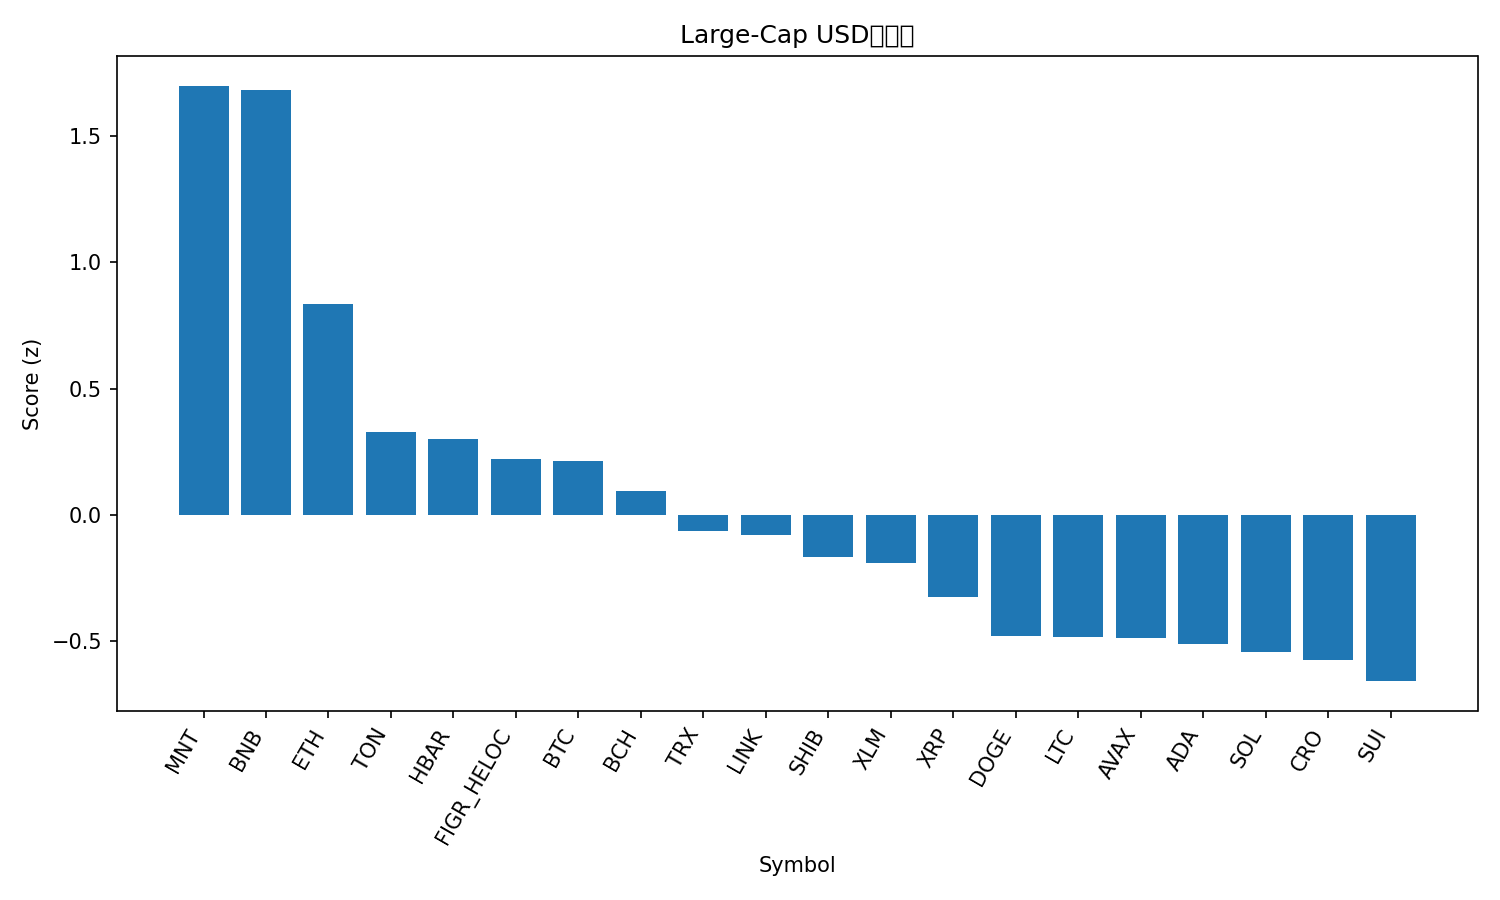

The table this chart was drawn from, first rows:
rank, name, symbol, price, pct_1h, pct_24h, pct_7d, pct_1h_vs_btc, pct_24h_vs_btc, pct_7d_vs_btc, market_cap_rank, market_cap, volume_usd, score
1, Mantle, MNT, 2.26, 0.07529, 5.346, 22.33, 0.1881, 5.297, 13.61, 32, 7347933495, 554902332, 1.699
2, BNB, BNB, 1253, 0.3956, 3.156, 22.28, 0.5085, 3.107, 13.56, 5, 174228902064, 4523131240, 1.681
3, Ethereum, ETH, 4680, -0.01499, 2.536, 11.86, 0.09786, 2.486, 3.141, 2, 564642398179, 40797304090, 0.8341
4, Toncoin, TON, 2.85, -0.01524, 0.7632, 7.014, 0.09761, 0.7135, -1.703, 34, 7178143309, 140215774, 0.3274
5, Hedera, HBAR, 0.2265, -0.3121, 2.891, 5.009, -0.1992, 2.842, -3.707, 25, 9602821518, 359699143, 0.2993
6, Figure Heloc, FIGR_HELOC, 0.9978, 0.0, 2.291, -4.62, 0.1128, 2.241, -13.34, 19, 12815930054, 11414970, 0.2208
7, Bitcoin, BTC, 123828, -0.1128, 0.04973, 8.716, 0.0, 0.0, 0.0, 1, 2468096667913, 67299714414, 0.2123
8, Bitcoin Cash, BCH, 595.6, -0.001186, -0.5583, 6.29, 0.1117, -0.6081, -2.426, 23, 11871982973, 205819784, 0.09634
9, TRON, TRX, 0.3446, -0.1692, 0.3235, 2.396, -0.05631, 0.2738, -6.32, 10, 32620848439, 705104877, -0.06357
10, Chainlink, LINK, 23.03, -0.9207, 4.243, 6.565, -0.8079, 4.193, -2.151, 15, 15612660495, 1187646148, -0.07999
11, Shiba Inu, SHIB, 1.27e-05, -0.4374, 0.5335, 7.052, -0.3245, 0.4838, -1.665, 31, 7478243012, 206534476, -0.1672
12, Stellar, XLM, 0.4027, -0.3604, -0.4386, 8.775, -0.2476, -0.4883, 0.05851, 18, 12876384407, 290036895, -0.1912
13, XRP, XRP, 2.97, -0.2534, -0.7228, 2.277, -0.1406, -0.7725, -6.439, 3, 177720173992, 6243235516, -0.3265
14, Dogecoin, DOGE, 0.2604, -0.9911, 1.246, 12.03, -0.8783, 1.196, 3.314, 9, 39389394836, 3726276925, -0.4787
15, Litecoin, LTC, 117.8, -0.433, -2.084, 10.74, -0.3201, -2.134, 2.025, 26, 8998628316, 664657402, -0.4821
16, Avalanche, AVAX, 30.16, -0.3675, -0.7131, 1.304, -0.2546, -0.7629, -7.413, 20, 12730690125, 755069998, -0.4887
17, Cardano, ADA, 0.8579, -0.8474, 1.165, 6.795, -0.7346, 1.115, -1.922, 11, 31346190061, 1722622877, -0.5109
18, Solana, SOL, 230.5, -0.5784, -1.332, 9.562, -0.4656, -1.382, 0.8458, 6, 125763356971, 7550371830, -0.5409
19, Cronos, CRO, 0.2071, -0.7197, -0.5713, 9.61, -0.6069, -0.621, 0.894, 33, 7213657062, 42824111, -0.5757
20, Sui, SUI, 3.6, -0.7974, -0.7799, 10.7, -0.6845, -0.8297, 1.986, 17, 13046024886, 1167662657, -0.6576
21, Hyperliquid, HYPE, 46.01, 0.08264, -5.954, 1.768, 0.1955, -6.003, -6.948, 21, 12440021902, 645166946, -0.8693
